6-way image classification set "train" from GitHub (AbulHasnatHridoy/Fungal-Diseases-of-tea-leaves); label vocabulary: healthy, heliopeltis, red rust, red spider, sunlight scorching, thrips.

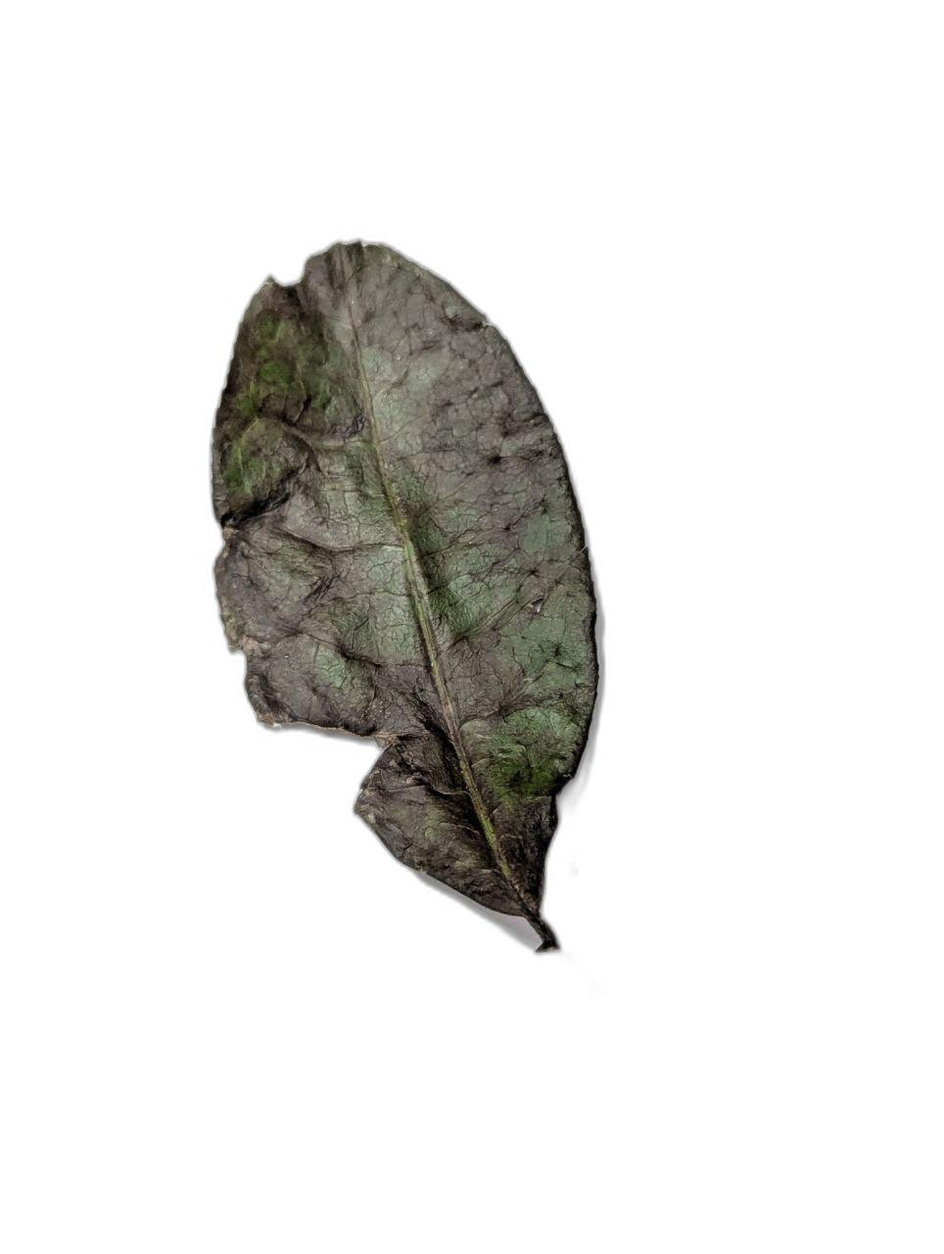
Label: sunlight scorching

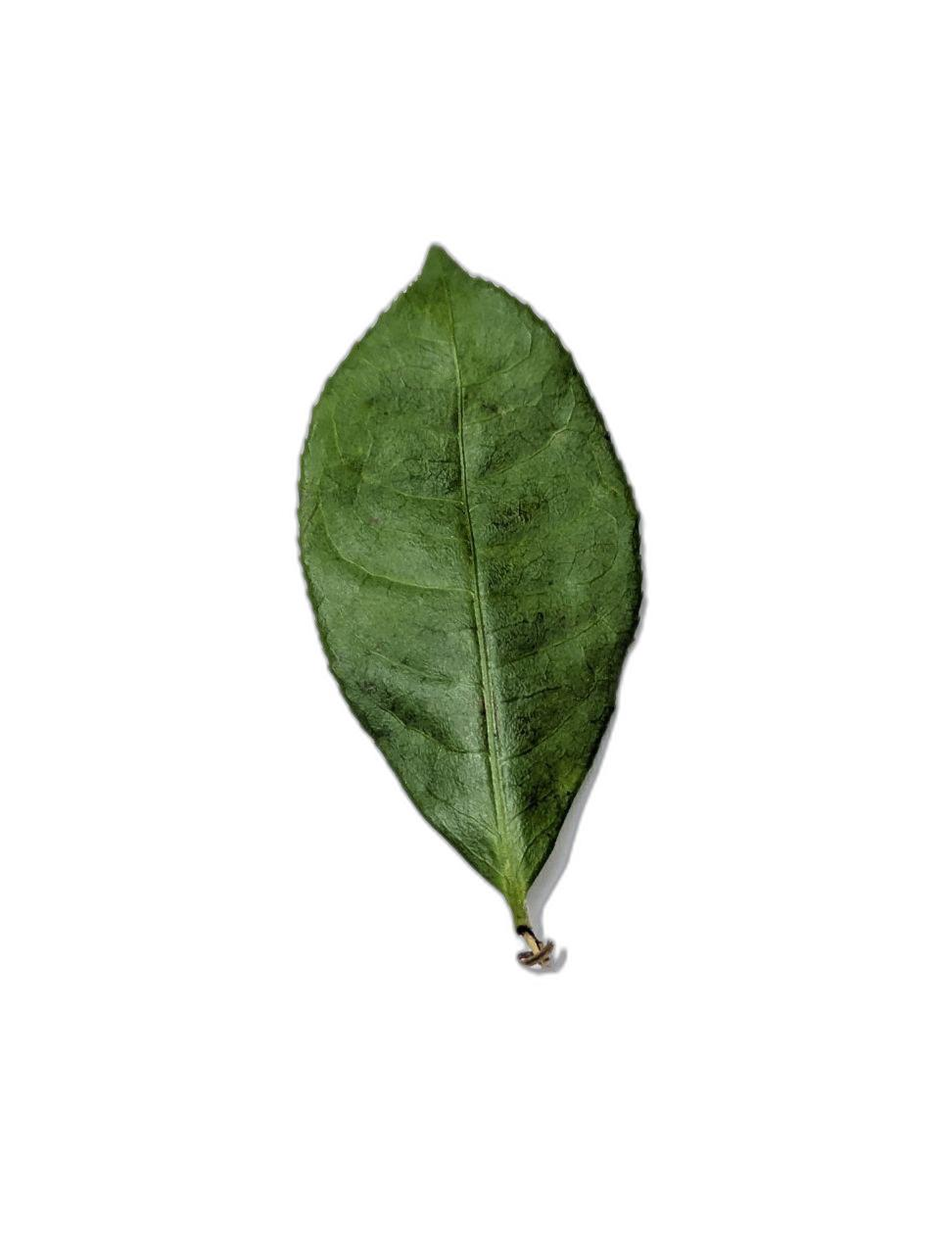
Label: thrips

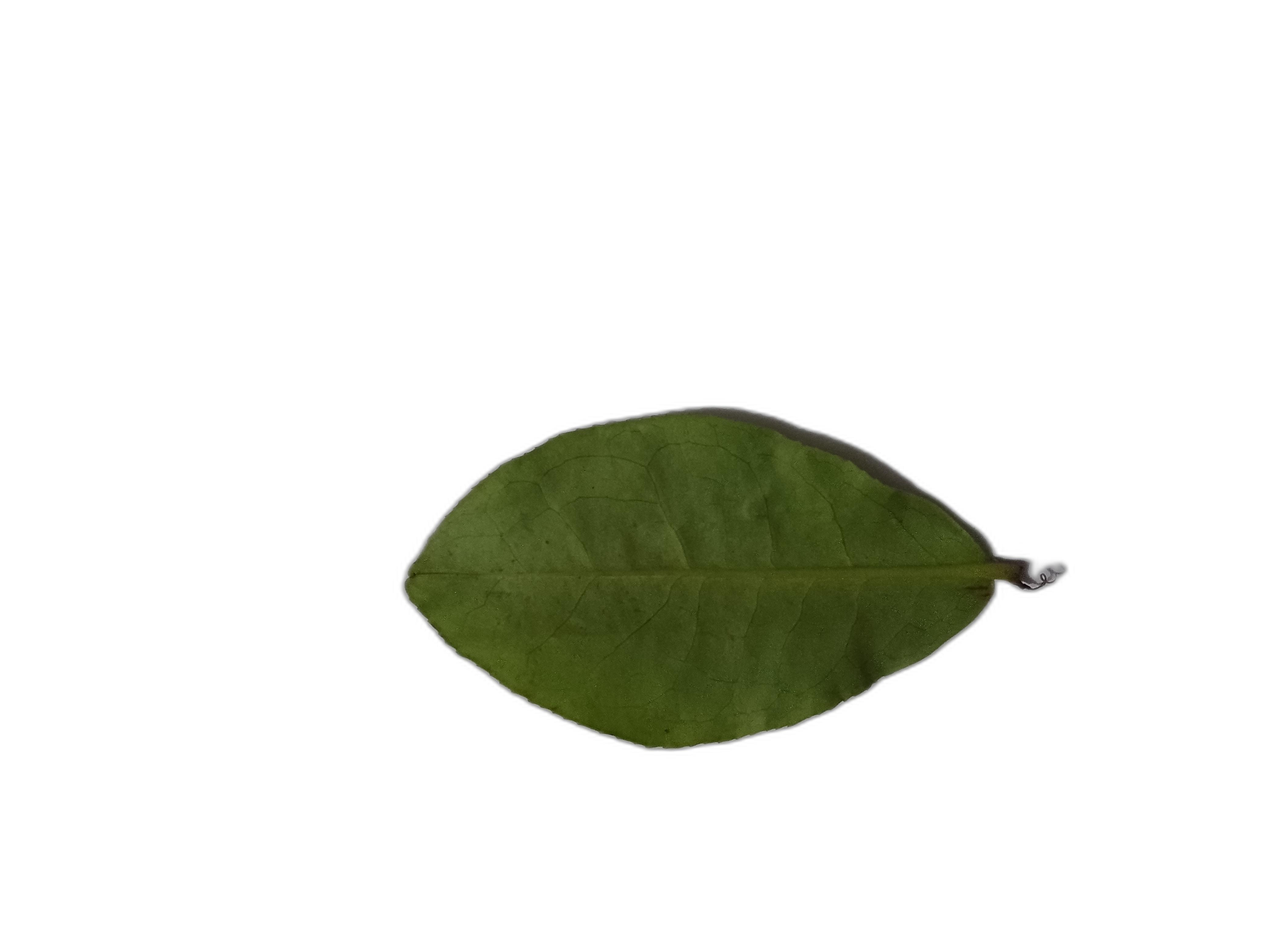
Label: heliopeltis

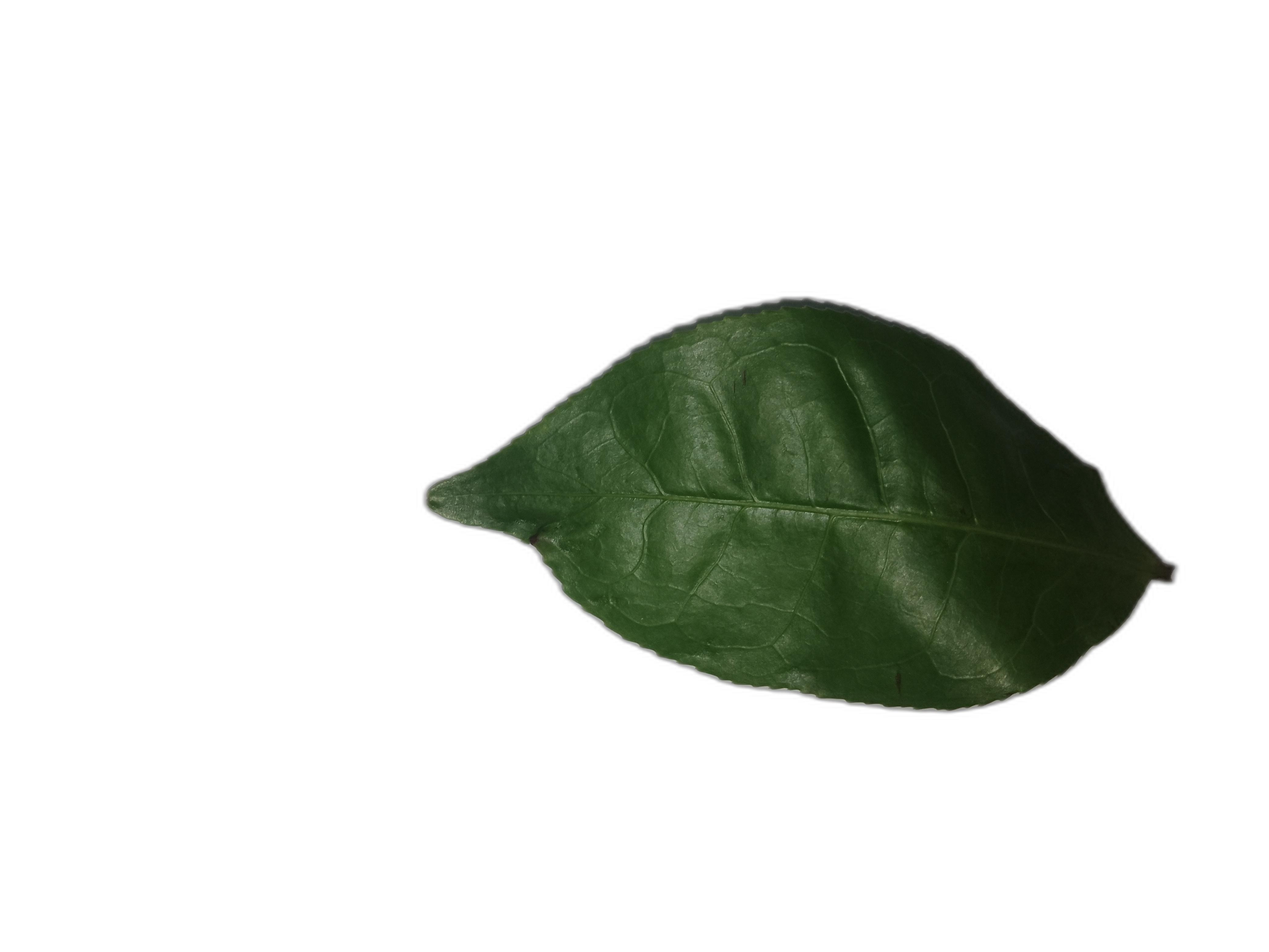
Label: healthy

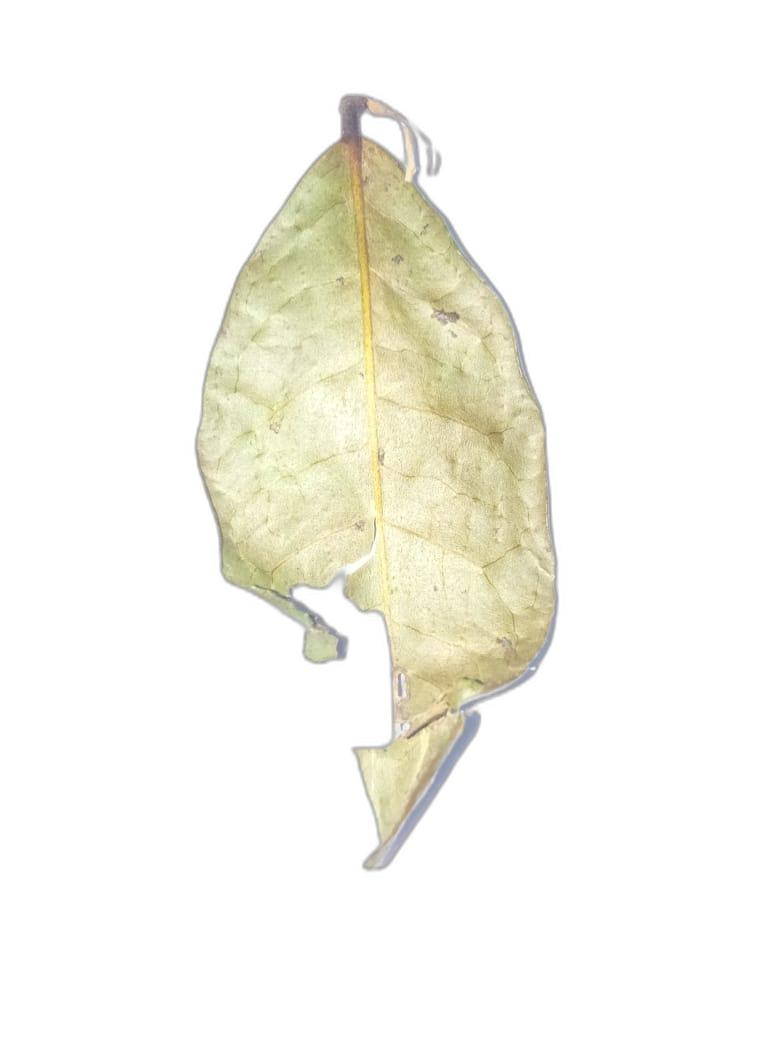
Label: sunlight scorching

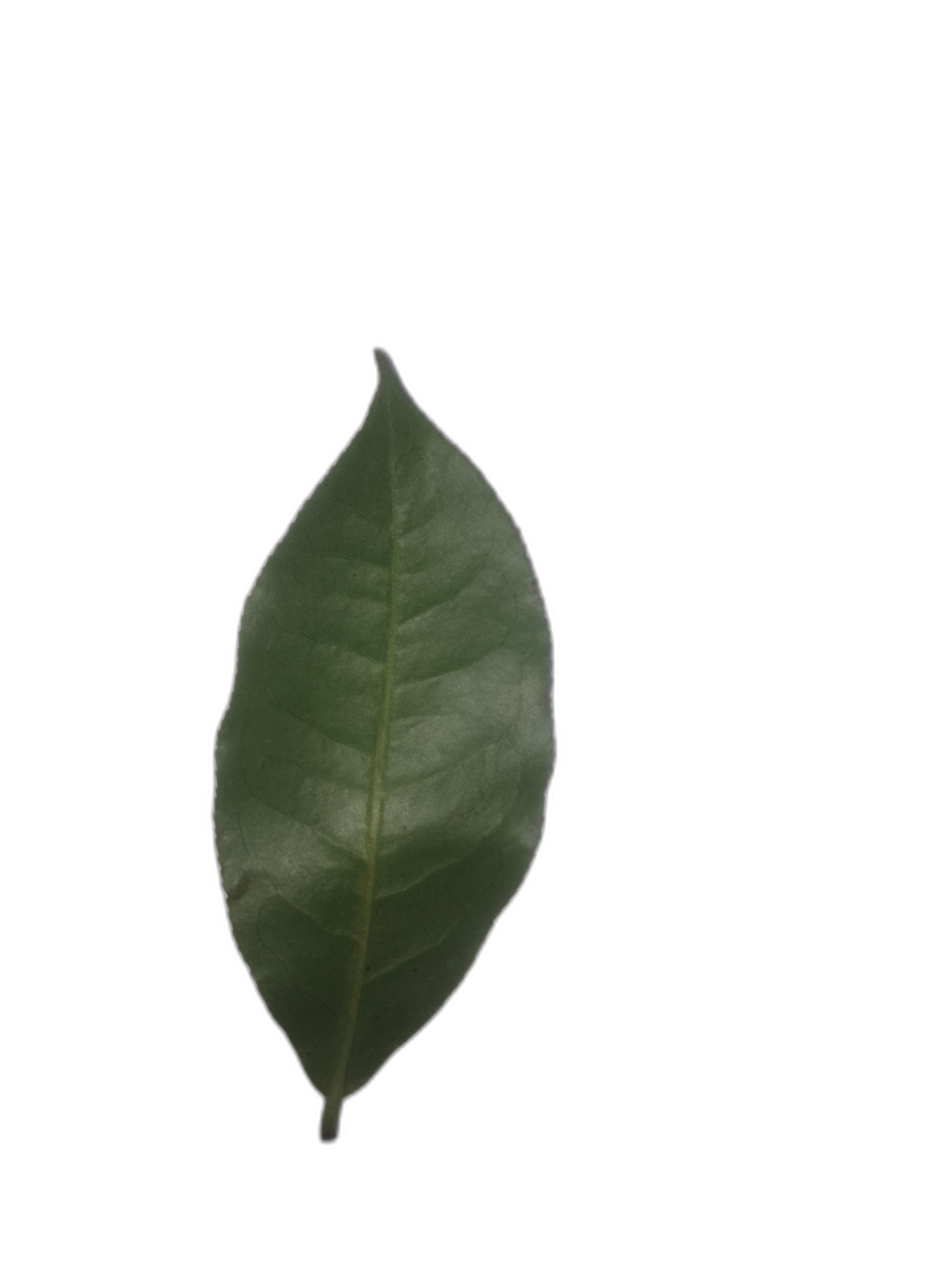
Label: healthy
